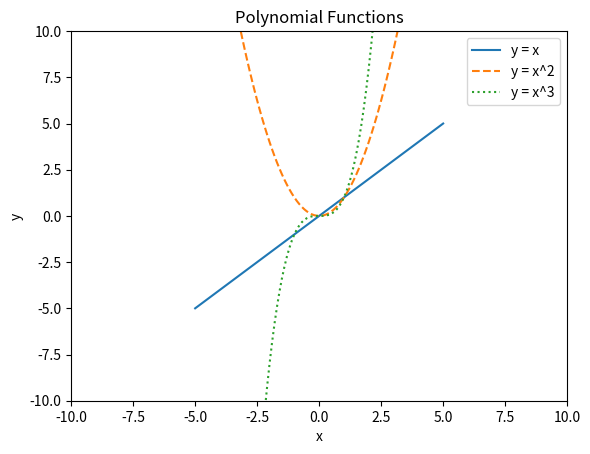

Source code (Python):
import numpy as np
import matplotlib.pyplot as plt

x = np.arange(-5, 5.1, 0.1)

y1 = x
y2 = x*x
y3 = x*x*x

plt.plot(x, y1, label="y = x", linestyle="-")
plt.plot(x, y2, label="y = x^2", linestyle="--")
plt.plot(x, y3, label="y = x^3", linestyle=":")

plt.xlim(-10, 10)
plt.ylim(-10, 10)

plt.title("Polynomial Functions")
plt.xlabel("x")
plt.ylabel("y")
plt.legend()
plt.show()
